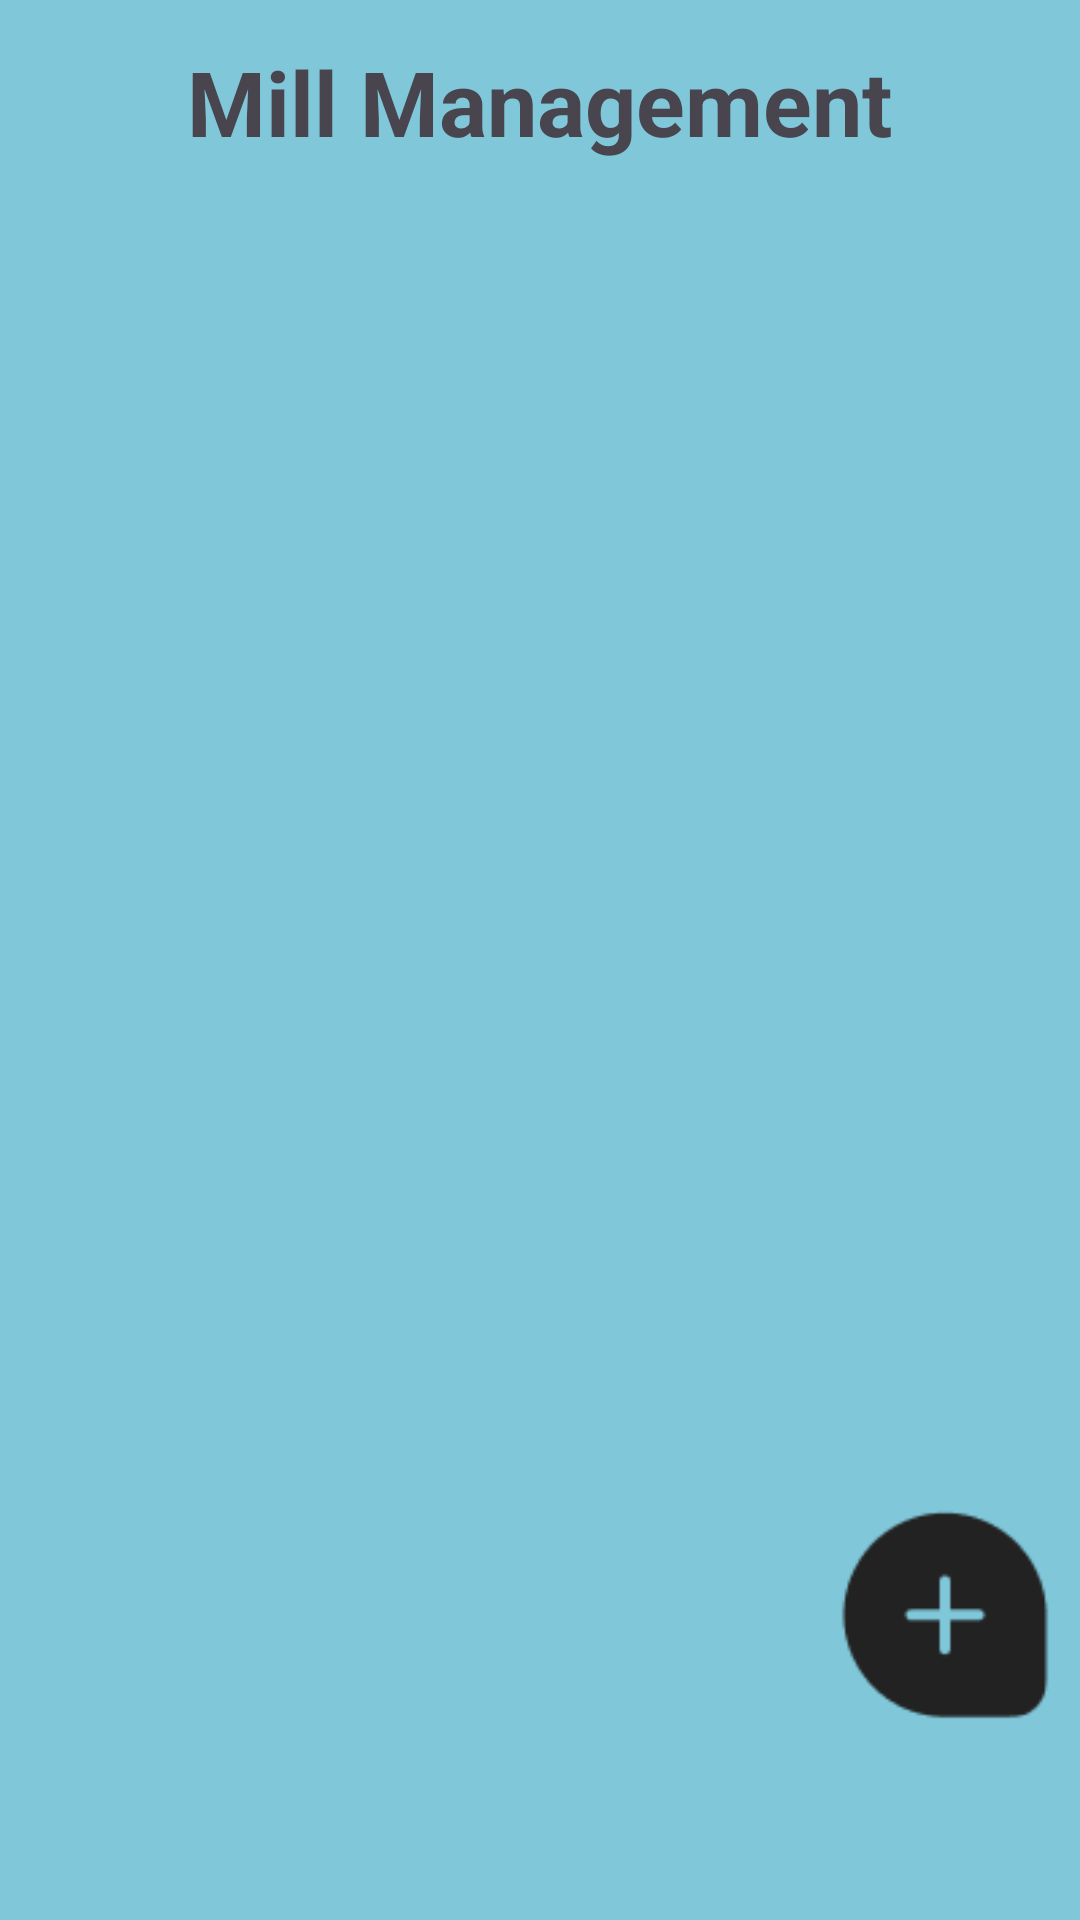

Here is an Android app screen rendered from its layout file. Give the layout XML and the strings, colors and styles it references.
<!-- AndroidManifest.xml: application theme Theme.MillAdmin -->
<!-- res/layout/fragment_nav1.xml -->
<?xml version="1.0" encoding="utf-8"?>
<androidx.constraintlayout.widget.ConstraintLayout xmlns:android="http://schemas.android.com/apk/res/android"
    android:layout_width="match_parent"
    android:layout_height="match_parent"
    xmlns:tools="http://schemas.android.com/tools"
    xmlns:app="http://schemas.android.com/apk/res-auto"
    android:background="@color/mintGreen"
    tools:context="com.example.milladmin.home.HomeFragment">

    <TextView
        android:id="@+id/textView"
        style="@style/MyCustomTextViewStyle"
        android:text="Mill Management"
        app:layout_constraintBottom_toBottomOf="parent"
        app:layout_constraintEnd_toEndOf="parent"
        app:layout_constraintHorizontal_bias="0.498"
        app:layout_constraintStart_toStartOf="parent"
        app:layout_constraintTop_toTopOf="parent"
        app:layout_constraintVertical_bias="0.023" />

    <androidx.recyclerview.widget.RecyclerView
        android:id="@+id/recycler_view_item"
        android:layout_width="match_parent"
        android:layout_height="640dp"
        app:layout_constraintBottom_toBottomOf="parent"
        app:layout_constraintEnd_toEndOf="parent"
        app:layout_constraintHorizontal_bias="0.0"
        app:layout_constraintStart_toStartOf="parent"
        app:layout_constraintTop_toTopOf="parent"
        app:layout_constraintVertical_bias="0.569" />

    <Button
        android:id="@+id/add_mill"
        android:layout_width="90dp"
        android:layout_height="91dp"
        android:background="@drawable/plus_icon"
        app:layout_constraintBottom_toBottomOf="parent"
        app:layout_constraintEnd_toEndOf="parent"
        app:layout_constraintHorizontal_bias="1.0"
        app:layout_constraintStart_toStartOf="parent"
        app:layout_constraintTop_toTopOf="parent"
        app:layout_constraintVertical_bias="0.898"
        tools:ignore="MissingConstraints" />


</androidx.constraintlayout.widget.ConstraintLayout>
<!-- resources referenced by this layout -->
<resources>
  <color name="mintGreen">#FF7FC7D9</color>
  <!-- drawable plus_icon: png bitmap (drawable, 1234 bytes) -->
  <style name="MyCustomTextViewStyle">
          <item name="android:layout_width">wrap_content</item>
          <item name="android:layout_height">45dp</item>
          <item name="android:textAlignment">center</item>
          <item name="android:textSize">30dp</item>
          <item name="android:textStyle">bold</item>
      </style>
  <style name="Theme.MillAdmin" parent="Base.Theme.MillAdmin" />
  <style name="Base.Theme.MillAdmin" parent="Theme.Material3.DayNight.NoActionBar">
          
          
      </style>
</resources>
